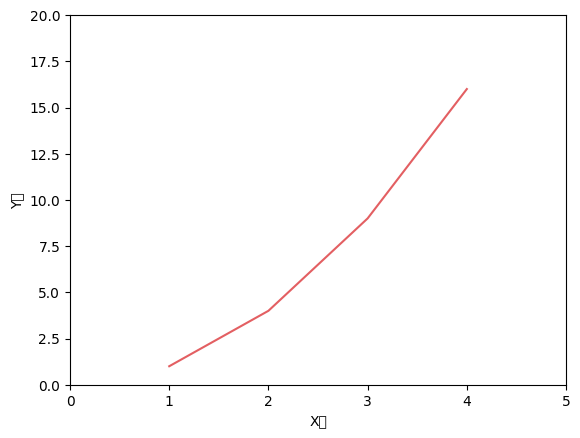

Recreate this plot in Python.
'''
    시각화
    1. matplotlib 패키지 사용
    2. pandas시각화 제공 ( matplotlib 기능 제공)

'''

import matplotlib.pyplot as plt
#한글설정
plt.rc("font", family="Malgun Gothic")
'''
    색상지정
    1) 'b','r',...
    2) 색상명
    3) 16진수 색상
'''

# plt.plot([1,2,3,4],[1,4,9,16],"r")
# plt.plot([1,2,3,4],[1,4,9,16],"MistyRose")
plt.plot([1,2,3,4],[1,4,9,16],"#e35F62")
plt.xlabel("X값")
plt.ylabel("Y값")
plt.axis([0,5,0,20])
plt.show()